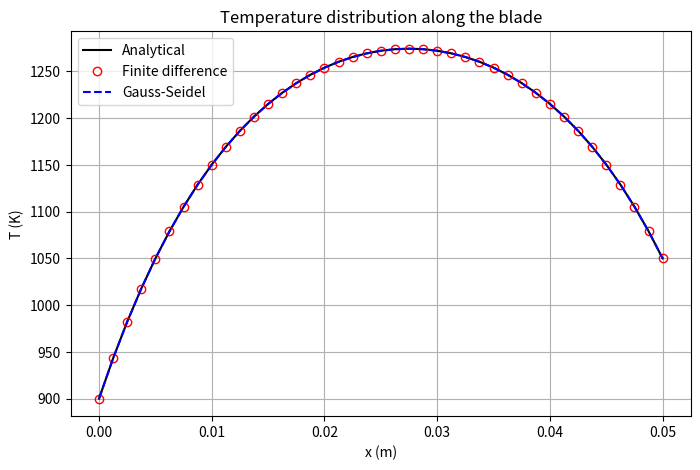
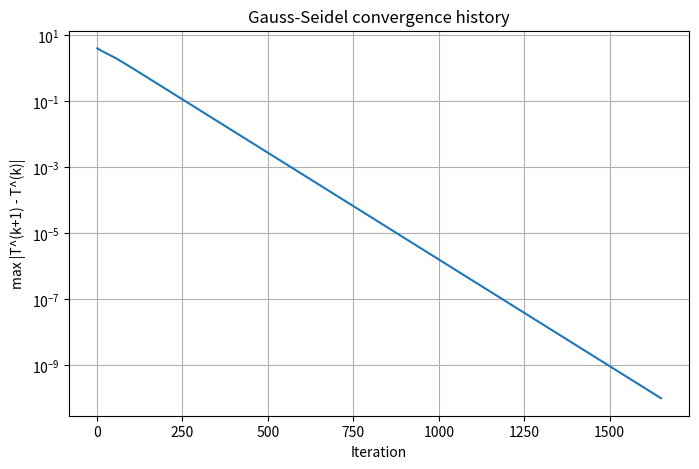
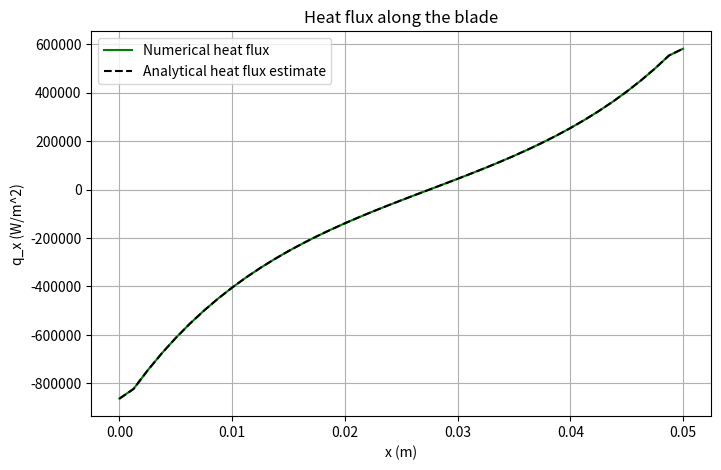
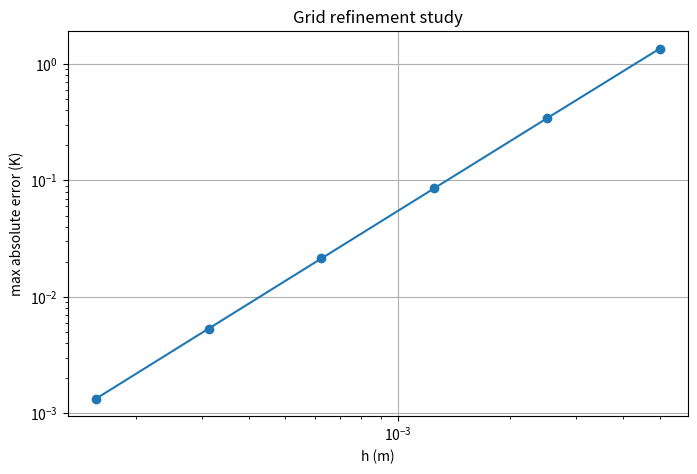

Recreate these plots in Python, in order.
# In this section I am importing all the libraries I will need
import numpy as np
import matplotlib.pyplot as pl

# In this section I am defining variables (arrays) that I would need to implement the method

# physical parameters
L = 0.05              # blade length, m
k = 25.0              # thermal conductivity, W/m/K
A = 2.0e-4            # cross-sectional area, m^2
P = 0.08              # wetted perimeter, m
hconv = 350.0         # convection coefficient, W/m^2/K
Tinf = 1400.0         # surrounding gas temperature, K
Tb = 900.0            # blade root temperature, K
TL = 1050.0           # blade tip temperature, K

# fin parameter
m = np.sqrt(hconv * P / (k * A))

# number of subintervals
N = 40

# Analytical solution for validation

def T_analytical(x, L, m, Tinf, Tb, TL):
    thetab = Tb - Tinf
    thetaL = TL - Tinf
    return Tinf + thetab*np.cosh(m*x) + (thetaL - thetab*np.cosh(m*L))*np.sinh(m*x)/np.sinh(m*L)

# In this section I am setting the boundary conditions/initial values



# In this section I am implementing the numerical method

# Finite difference direct method
def FiniteDiffBlade(L, m, Tinf, Tb, TL, N):
    # define the nodal points
    x = np.linspace(0, L, N+1)
    # determine the node spacing
    h = x[1] - x[0]

    # build A*T = b
    A = np.zeros((N+1, N+1))
    b = np.zeros(N+1)

    # boundary conditions
    A[0,0] = 1.0
    b[0] = Tb
    A[N,N] = 1.0
    b[N] = TL

    # interior equations
    for i in range(1, N):
        A[i, i-1] = 1.0
        A[i, i]   = -2.0 - m**2 * h**2
        A[i, i+1] = 1.0
        b[i] = -m**2 * h**2 * Tinf

    # direct matrix solve
    T = np.linalg.solve(A, b)
    return (x, T, A, b, h)

(xn, Tn, A, b, hstep) = FiniteDiffBlade(L, m, Tinf, Tb, TL, N)
Tan = T_analytical(xn, L, m, Tinf, Tb, TL)

print('m =', m)
print('h =', hstep)
print('maximum absolute error =', np.max(np.abs(Tn - Tan)))

# Gauss-Seidel iterative method

def GaussSeidelBlade(L, m, Tinf, Tb, TL, N, tol=1.0e-10, maxit=20000):
    x = np.linspace(0, L, N+1)
    h = x[1] - x[0]

    T = np.linspace(Tb, TL, N+1)
    residual_hist = []

    for kiter in range(maxit):
        Told = T.copy()

        # enforce boundary conditions
        T[0] = Tb
        T[N] = TL

        # Gauss-Seidel update for interior nodes
        for i in range(1, N):
            T[i] = (T[i-1] + Told[i+1] + m**2 * h**2 * Tinf) / (2.0 + m**2 * h**2)

        res = np.max(np.abs(T - Told))
        residual_hist.append(res)

        if res < tol:
            break

    return (x, T, np.array(residual_hist), kiter+1)

(xgs, Tgs, res_hist, niter) = GaussSeidelBlade(L, m, Tinf, Tb, TL, N)

print('Gauss-Seidel iterations =', niter)
print('direct / GS maximum difference =', np.max(np.abs(Tn - Tgs)))

# In this section I am doing any post-processing (if needed)

#Post-processing: numerical differentiation for heat flux

def HeatFlux(x, T, k):
    h = x[1] - x[0]
    q = np.zeros_like(T)

    # end points
    q[0] = -k * (T[1] - T[0]) / h
    q[-1] = -k * (T[-1] - T[-2]) / h

    # interior nodes: central difference
    for i in range(1, len(T)-1):
        q[i] = -k * (T[i+1] - T[i-1]) / (2*h)

    return q

qn = HeatFlux(xn, Tn, k)
qan = HeatFlux(xn, Tan, k)


# Grid refinement study

# Because this is a steady BVP rather than a time-marching method, the reliability is assessed using a grid refinement study.
# The exact solution makes it possible to measure the numerical error directly.

Nvals = np.array([10, 20, 40, 80, 160, 320])
err = np.zeros(len(Nvals))

for j in range(len(Nvals)):
    (xj, Tj, Aj, bj, hj) = FiniteDiffBlade(L, m, Tinf, Tb, TL, int(Nvals[j]))
    Taj = T_analytical(xj, L, m, Tinf, Tb, TL)
    err[j] = np.max(np.abs(Tj - Taj))

# estimate order from final two refinements
p_est = np.log(err[-2]/err[-1]) / np.log((L/Nvals[-2])/(L/Nvals[-1]))
print('estimated order of accuracy =', p_est)

# In this section I am showing/plotting the results


# Three different plots are included:
# 1. temperature distribution along the blade,
# 2. Gauss-Seidel residual convergence,
# 3. heat-flux distribution,
# 4. grid-refinement error plot.


# Plot 1: temperature distribution
pl.figure(figsize=(8,5))
pl.plot(xn, Tan, 'k-', label='Analytical')
pl.plot(xn, Tn, 'ro', fillstyle='none', label='Finite difference')
pl.plot(xgs, Tgs, 'b--', label='Gauss-Seidel')
pl.xlabel('x (m)')
pl.ylabel('T (K)')
pl.title('Temperature distribution along the blade')
pl.grid()
pl.legend()
pl.show()

# Plot 2: Gauss-Seidel residual convergence
pl.figure(figsize=(8,5))
pl.semilogy(np.arange(1, len(res_hist)+1), res_hist)
pl.xlabel('Iteration')
pl.ylabel('max |T^(k+1) - T^(k)|')
pl.title('Gauss-Seidel convergence history')
pl.grid()
pl.show()

# Plot 3: heat flux distribution
pl.figure(figsize=(8,5))
pl.plot(xn, qn, 'g-', label='Numerical heat flux')
pl.plot(xn, qan, 'k--', label='Analytical heat flux estimate')
pl.xlabel('x (m)')
pl.ylabel('q_x (W/m^2)')
pl.title('Heat flux along the blade')
pl.grid()
pl.legend()
pl.show()

# Plot 4: grid refinement
pl.figure(figsize=(8,5))
pl.loglog(L/Nvals, err, 'o-')
pl.xlabel('h (m)')
pl.ylabel('max absolute error (K)')
pl.title('Grid refinement study')
pl.grid()
pl.show()

# In this section I am celebrating
print('CW done: I deserve a good mark')
print("This is shiv, wasssuppp")
